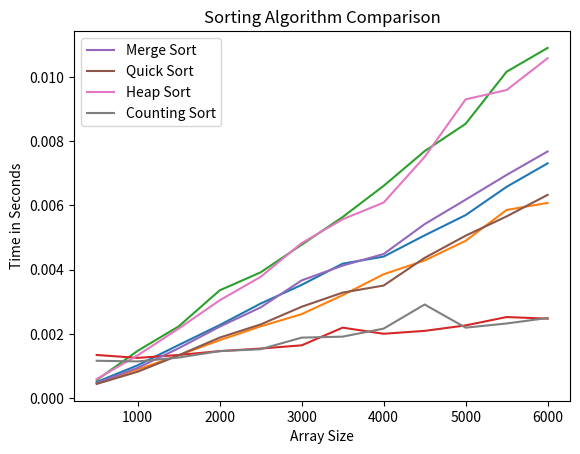

This figure's Python source:
import random
import matplotlib.pyplot as plt
import time

# ANSI color codes for pretty printing
Red = '\033[91m'
Green = '\033[92m'
Blue = '\033[94m'
White = '\033[97m'
Yellow = '\033[93m'
Default = '\033[99m'


# Merge Sort
def merge_sort(a):
    arr = a[:]
    if len(arr) > 1:
        # Divide the array into two halves
        mid = len(arr) // 2
        left_half = arr[:mid]
        right_half = arr[mid:]

        # Recursively sort each half
        merge_sort(left_half)
        merge_sort(right_half)

        # Merge the two sorted halves
        i = j = k = 0  # Initialize indices for left, right, and merged lists
        while i < len(left_half) and j < len(right_half):
            if left_half[i] < right_half[j]:
                arr[k] = left_half[i]
                i += 1
            else:
                arr[k] = right_half[j]
                j += 1
            k += 1

        # Add any remaining elements from left_half
        while i < len(left_half):
            arr[k] = left_half[i]
            i += 1
            k += 1

        # Add any remaining elements from right_half
        while j < len(right_half):
            arr[k] = right_half[j]
            j += 1
            k += 1


# Quick Sort
def quicksort(arr):
    # the array is already sorted and can be returned
    if len(arr) <= 1:
        return arr

    # generate a random pivot element from the input array.
    pivot = arr[random.randint(0, len(arr)-1)]
    left, equal, right = [], [], []
    for x in arr:
        if x < pivot:
            left.append(x)
        elif x == pivot:
            equal.append(x)
        else:
            right.append(x)
    # recursively sort the left and right partitions of the
    # input array using the quicksort() function, and concatenate
    # them with the equal partition to obtain the final sorted array.
    return quicksort(left) + equal + quicksort(right)


# Heap Sort
def heap_sort(arr):
    # Build a max heap from the input array
    def build_max_heap(arr):
        n = len(arr)
        # Starting from the last non-leaf node, heapify all nodes in the tree
        for i in range(n // 2 - 1, -1, -1):
            heapify(arr, n, i)
    # Heapify a subtree rooted at index i

    def heapify(arr, n, i):
        largest = i
        left = 2 * i + 1
        right = 2 * i + 2
        # If the left child is larger than the parent
        if left < n and arr[left] > arr[largest]:
            largest = left
        # If the right child is larger than the largest so far
        if right < n and arr[right] > arr[largest]:
            largest = right
        # If the largest element is not the root
        if largest != i:
            # Swap the root with the largest element
            arr[i], arr[largest] = arr[largest], arr[i]
            # Heapify the affected subtree
            heapify(arr, n, largest)

    # Make a copy of the input array to avoid modifying it
    arr = arr.copy()
    n = len(arr)
    # Build a max heap from the input array
    build_max_heap(arr)
    # Repeatedly extract the maximum element from the heap and add it to the sorted portion of the output array
    for i in range(n - 1, 0, -1):
        # Swap the root with the last element in the heap
        arr[0], arr[i] = arr[i], arr[0]
        # Heapify the reduced heap
        heapify(arr, i, 0)
    return arr


# Counting Sort
def counting_sort(arr):
    # Find the range of the input array
    max_val = float('-inf')
    min_val = float('inf')
    for val in arr:
        if val > max_val:
            max_val = val
        if val < min_val:
            min_val = val

    # Create a frequency array to store the count of each distinct element in the input array
    freq = [0] * (int(max_val - min_val) + 1)
    for val in arr:
        freq[int(val - min_val)] += 1

    # Calculate the cumulative sum array by summing up the frequency array elements
    cum_sum = [freq[0]]
    for i in range(1, len(freq)):
        cum_sum.append(cum_sum[-1] + freq[i])

    # Construct the sorted output array by placing each input element
    # in its sorted position based on the cumulative sum array
    sorted_arr = [0] * len(arr)
    for val in arr:
        sorted_arr[cum_sum[int(val - min_val)] - 1] = val
        cum_sum[int(val - min_val)] -= 1

    return sorted_arr


def generate_random_array(size):
    arr = []
    for i in range(size):
        arr.append(round(random.uniform(-10000, 10000), 5))
    return arr


def measure_time(func, arr):
    start = time.time()
    func(arr)
    end = time.time()
    return end - start


def plot_results(x, y, title):
    plt.plot(x, y)
    plt.xlabel("Array Size")
    plt.ylabel("Time in Seconds")
    plt.title(title)
    plt.show()


def print_results(i, size, time):
    print(White + "{:<6d} {:>6d} {:>10f}".format(i, size, time) + Default)


def show_results(x, array_list, func, title):
    y = []
    i = 1
    print(Blue + "{:<6s} {:>6s} {:>7s}".format("#", "Size", "Time") + Default)
    for size, arr in zip(x, array_list):
        time = round(measure_time(func, arr), 5)
        y.append(time)
        if size == x[0]:
            print_results(i, size, time)
        else:
            i += 1
            print_results(i, size, time)
    plot_results(x, y, title)


def main():
    x = []
    y_merge = []
    y_quick = []
    y_heap = []
    y_counting = []
    arrays = []
    for s in range(500, 6000+1, 500):
        arrays.append(generate_random_array(s))
        x.append(s)

    for i in x:
        arr = arrays[x.index(i)]
        y_merge.append(round((measure_time(merge_sort, arr)), 5))
        y_quick.append(round((measure_time(quicksort, arr)), 5))
        y_heap.append(round((measure_time(heap_sort, arr)), 5))
        y_counting.append(round((measure_time(counting_sort, arr)), 5))

    show_results(x, arrays, merge_sort, 'Merge Sort')
    show_results(x, arrays, quicksort, 'Quick Sort')
    show_results(x, arrays, heap_sort, 'Heap Sort')
    show_results(x, arrays, counting_sort, 'Counting Sort')

    plt.plot(x, y_merge, label="Merge Sort")
    plt.plot(x, y_quick, label="Quick Sort")
    plt.plot(x, y_heap, label="Heap Sort")
    plt.plot(x, y_counting, label="Counting Sort")

    plt.xlabel("Array Size")
    plt.ylabel("Time in Seconds")
    plt.title("Sorting Algorithm Comparison")
    plt.legend()
    plt.show()


if __name__ == "__main__":
    main()
